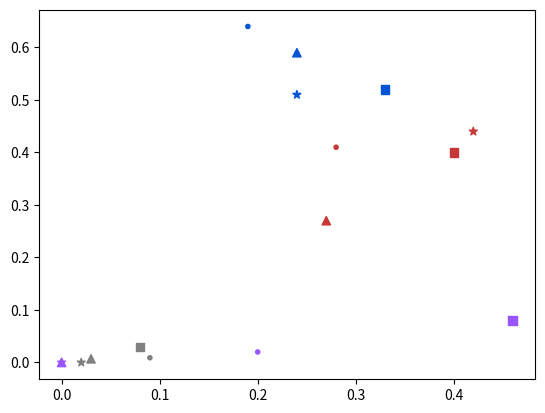

Source code (Python):
import matplotlib.pyplot as plt


#make a plot showing the true positive and false positive rates of each method.
#each sv type will get its own icon, and methods can be labeled by color

methods = ['chrCV MIL', 'chrCV simple RF', 'VEP', 'SVScore']
methodColors = ['#0055d4ff', '#c83737ff', '#9955ffff', '#808080ff']
#methodColors = ['#0055d4ff', '#c83737ff', '#9955ffff']

tprsDEL = [0.64, 0.41, 0.02, 0.009]
fprsDEL = [0.19, 0.28, 0.2, 0.09]

tprsDUP = [0.52, 0.4, 0.08, 0.03]
fprsDUP = [0.33, 0.4, 0.46, 0.08]

tprsINV = [0.59, 0.27, 0, 0.007]
fprsINV = [0.24, 0.27, 0, 0.03]

tprsITX = [0.51, 0.44, 0, 0]
fprsITX = [0.24, 0.42, 0, 0.02]

#make the scatter plot
plt.scatter(fprsDEL, tprsDEL, marker='.', facecolor=methodColors, edgecolor=methodColors)
plt.scatter(fprsDUP, tprsDUP, marker='s', facecolor=methodColors, edgecolor=methodColors)
plt.scatter(fprsINV, tprsINV, marker='^', facecolor=methodColors, edgecolor=methodColors)
plt.scatter(fprsITX, tprsITX, marker='*', facecolor=methodColors, edgecolor=methodColors)
plt.show()
plt.savefig('tpr_fpr.svg')



